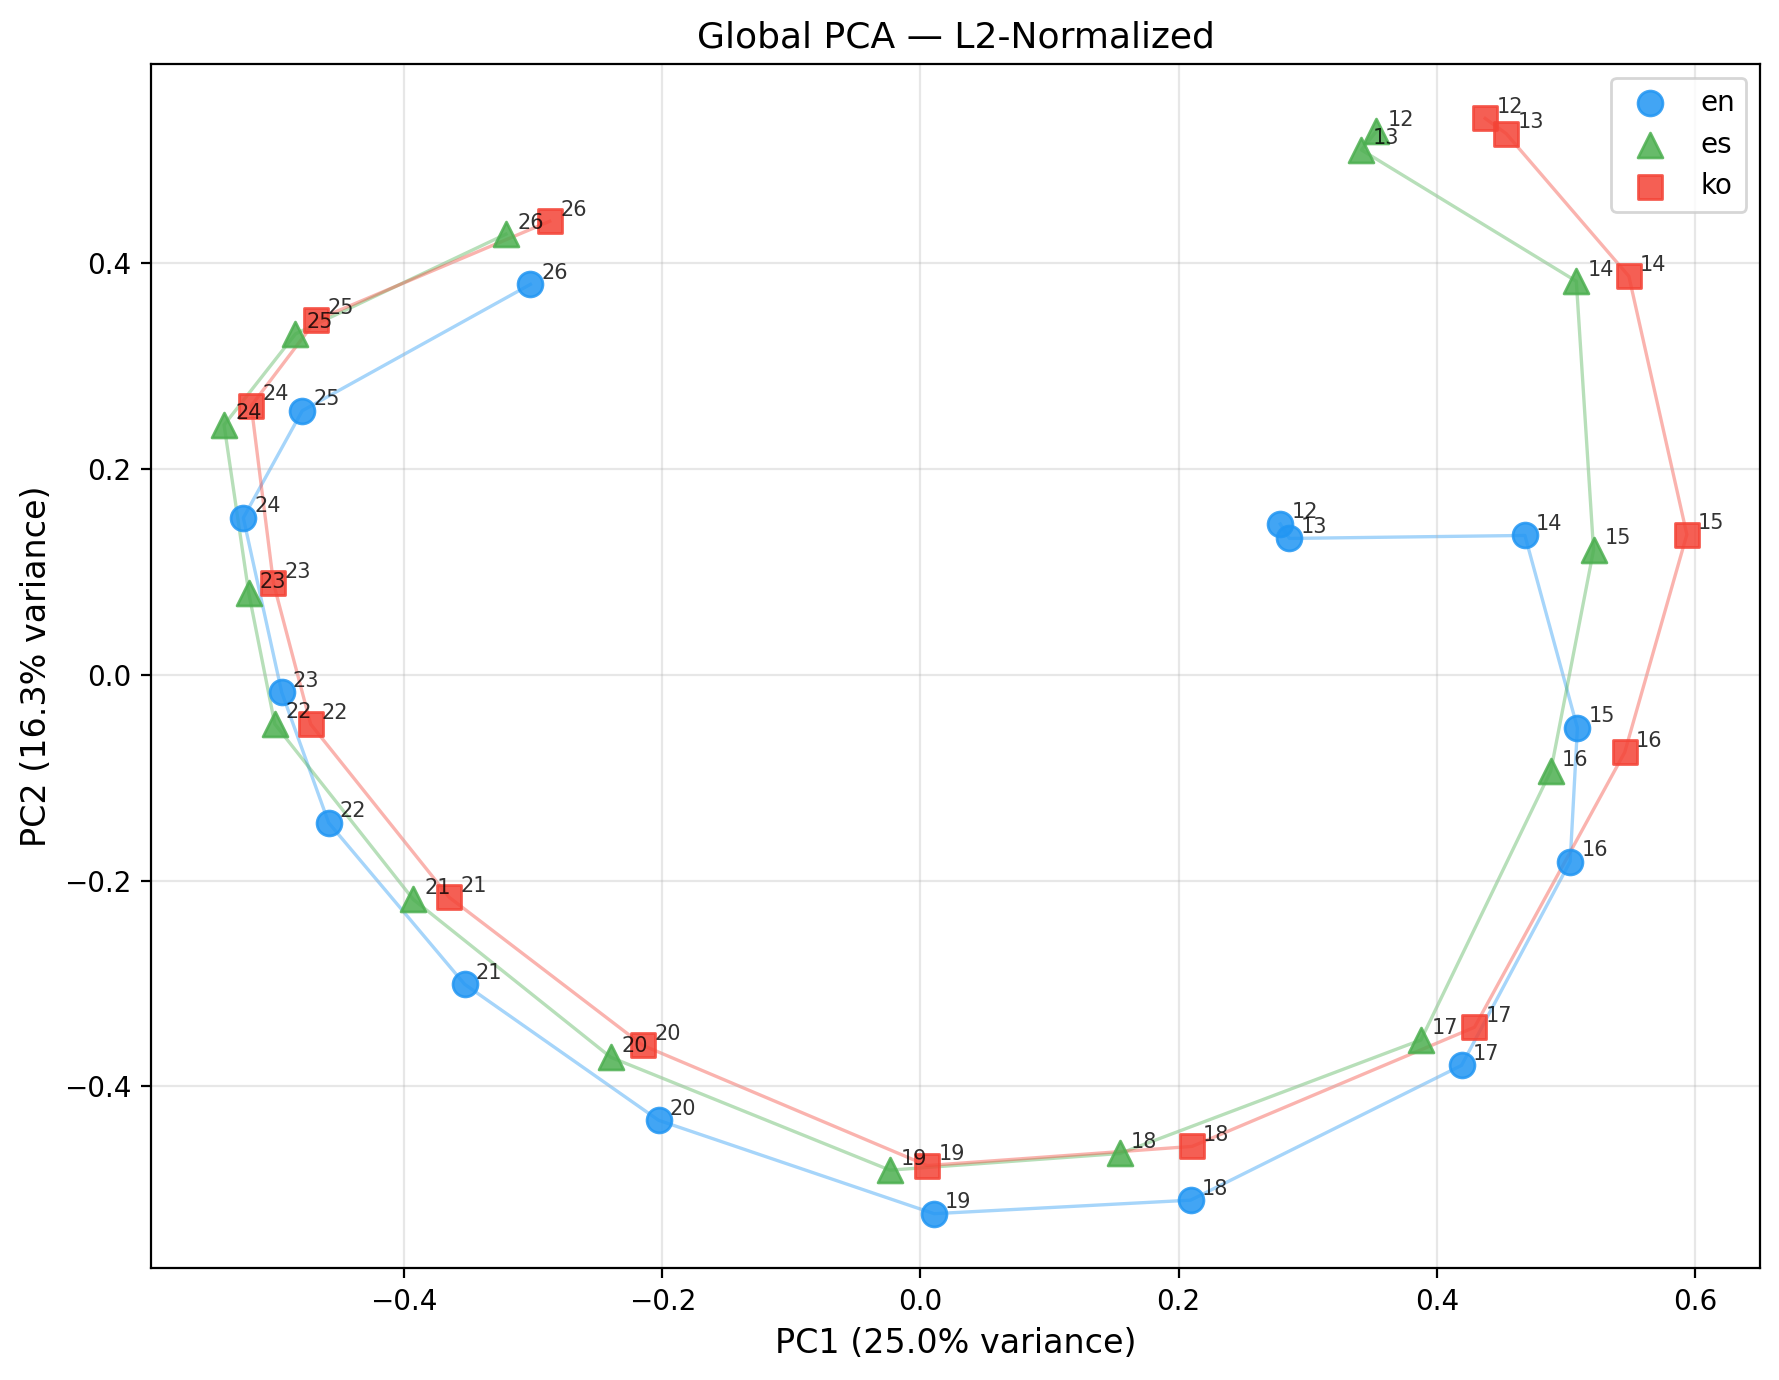

The table this chart was drawn from, first rows:
language, layer, label, PC1, PC2
en, 12, en_L12, 0.2787, 0.1465
en, 13, en_L13, 0.2858, 0.1325
en, 14, en_L14, 0.4682, 0.1354
en, 15, en_L15, 0.5089, -0.05156
en, 16, en_L16, 0.5032, -0.1815
en, 17, en_L17, 0.4191, -0.3795
en, 18, en_L18, 0.2093, -0.5105
en, 19, en_L19, 0.01054, -0.5236
en, 20, en_L20, -0.2028, -0.4329
en, 21, en_L21, -0.3531, -0.3006
en, 22, en_L22, -0.4583, -0.1438
en, 23, en_L23, -0.4947, -0.01708
en, 24, en_L24, -0.5244, 0.1525
en, 25, en_L25, -0.4788, 0.2565
en, 26, en_L26, -0.3021, 0.3793
ko, 12, ko_L12, 0.4374, 0.5405
ko, 13, ko_L13, 0.4537, 0.5258
ko, 14, ko_L14, 0.5487, 0.3872
ko, 15, ko_L15, 0.5936, 0.1363
ko, 16, ko_L16, 0.5455, -0.07534
ko, 17, ko_L17, 0.4291, -0.3425
ko, 18, ko_L18, 0.2104, -0.4583
ko, 19, ko_L19, 0.005251, -0.4768
ko, 20, ko_L20, -0.215, -0.3601
ko, 21, ko_L21, -0.3651, -0.2162
ko, 22, ko_L22, -0.4723, -0.04799
ko, 23, ko_L23, -0.5011, 0.08897
ko, 24, ko_L24, -0.5183, 0.2614
ko, 25, ko_L25, -0.4679, 0.3448
ko, 26, ko_L26, -0.2871, 0.4406
es, 12, es_L12, 0.3532, 0.5283
es, 13, es_L13, 0.3416, 0.5099
es, 14, es_L14, 0.508, 0.3823
es, 15, es_L15, 0.5214, 0.1212
es, 16, es_L16, 0.4882, -0.09355
es, 17, es_L17, 0.3876, -0.3548
es, 18, es_L18, 0.1545, -0.4651
es, 19, es_L19, -0.02363, -0.4813
es, 20, es_L20, -0.2398, -0.3717
es, 21, es_L21, -0.3928, -0.2183
es, 22, es_L22, -0.5001, -0.04781
es, 23, es_L23, -0.5202, 0.07902
es, 24, es_L24, -0.5394, 0.2427
es, 25, es_L25, -0.484, 0.3312
es, 26, es_L26, -0.3211, 0.4281
